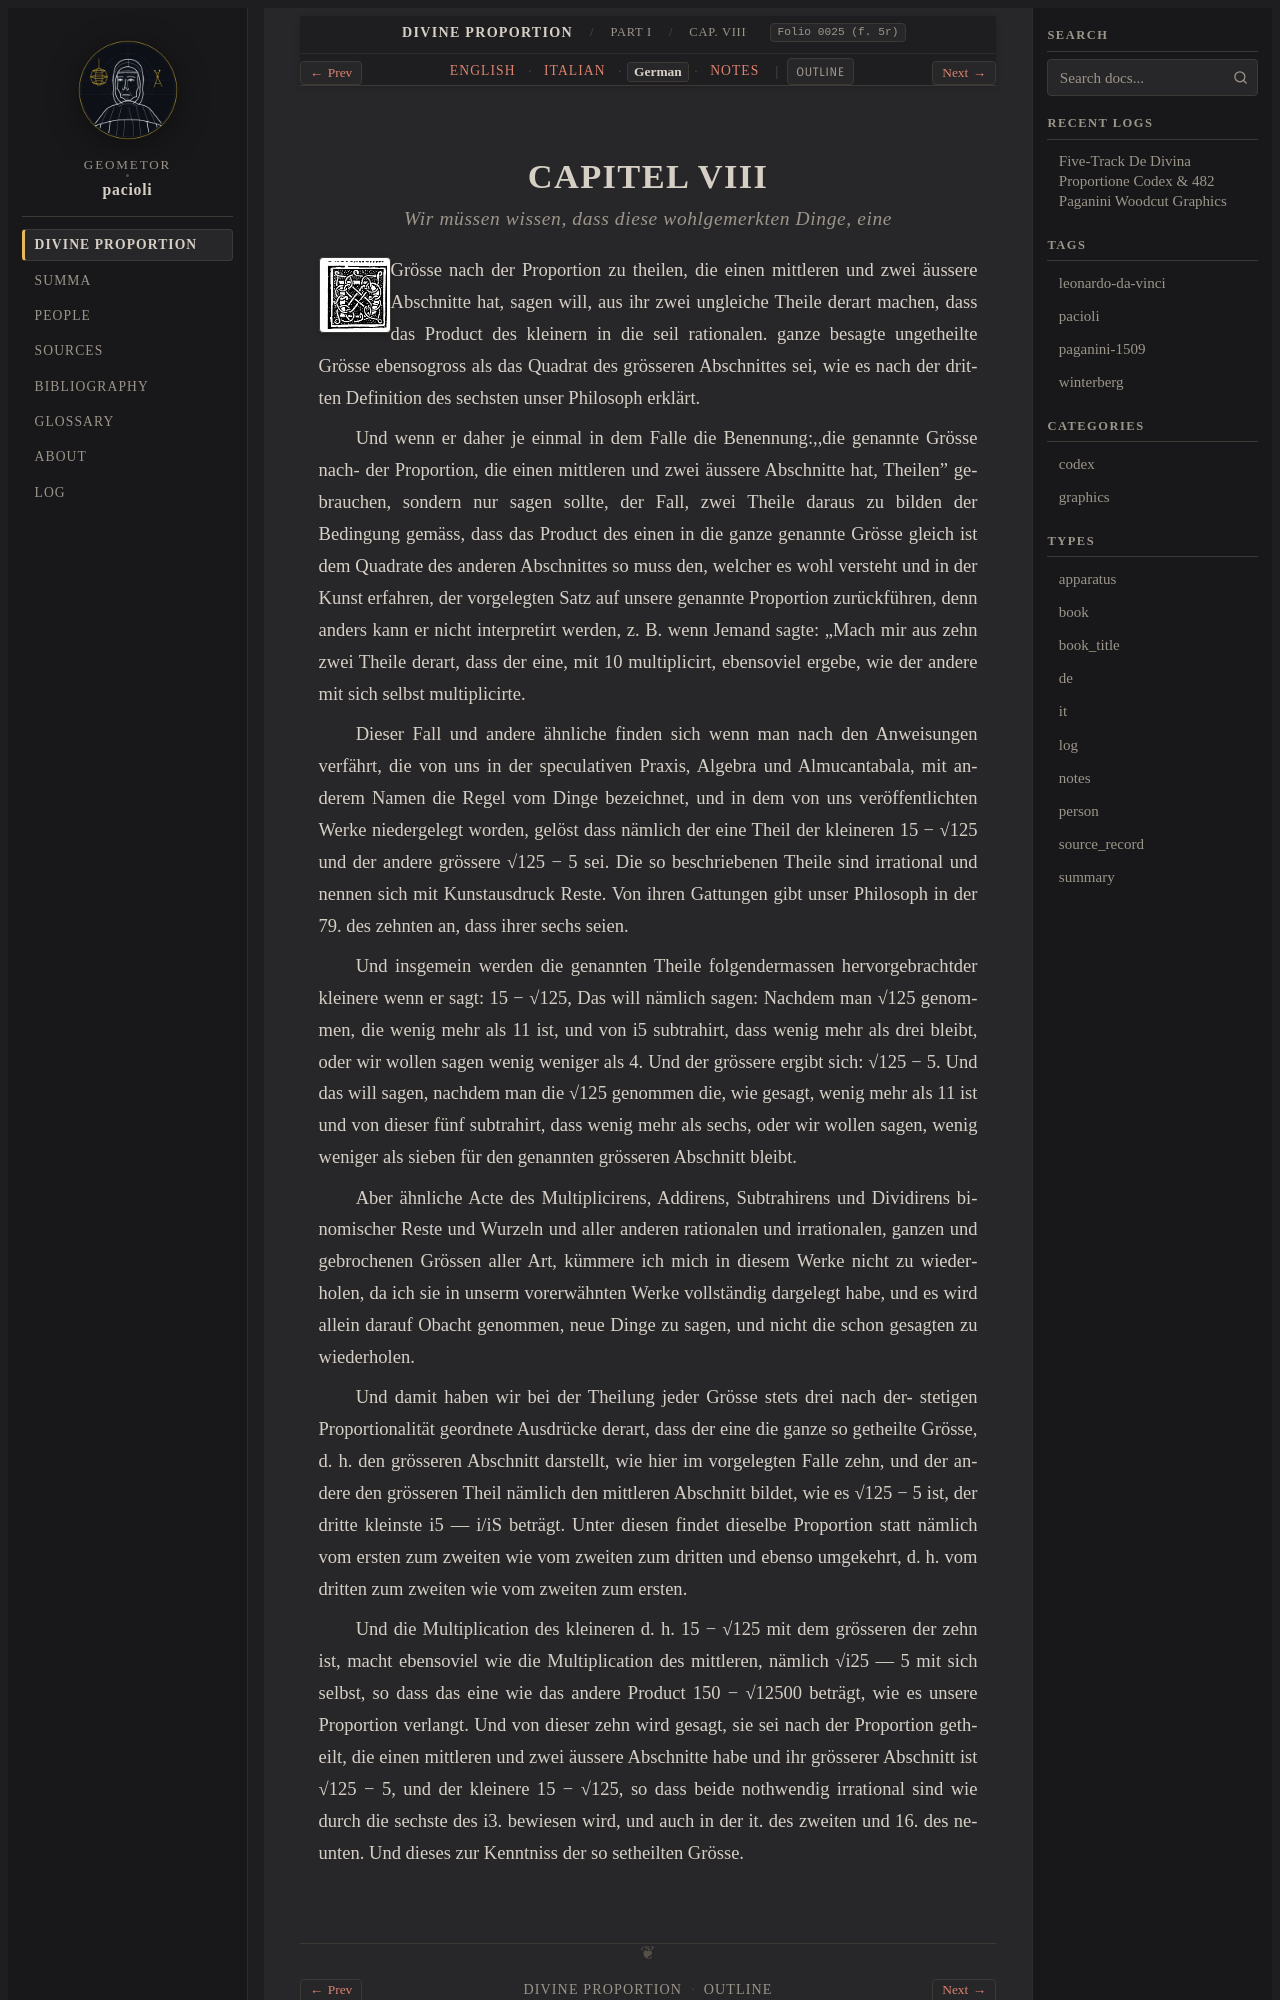

repository: geometor/pacioli · page: de_divina_proportione/compendio/cap_08/de.html · generator: sphinx

:type: de
:tracks: English: index | Italian: it | German: de | Notes: notes
:layout: book
:canonical_id: Cap. VIII
:folio: 0025 (f. 5r)

.. _compendio-cap_08-de:

CAPITEL VIII
============

.. rubric:: Wir müssen wissen, dass diese wohlgemerkten Dinge, eine

.. folio:: 0025 (f. 5r)
   :initial: 0025.c1.png

Grösse nach der Proportion zu theilen, die einen mittleren und zwei äussere Abschnitte hat, sagen will, aus ihr zwei ungleiche Theile derart machen, dass das Product des kleinern in die seil rationalen. ganze besagte ungetheilte Grösse ebensogross als das Quadrat des grösseren Abschnittes sei, wie es nach der dritten Definition des sechsten unser Philosoph erklärt.

Und wenn er daher je einmal in dem Falle die Benennung:,,die genannte Grösse nach- der Proportion, die einen mittleren und zwei äussere Abschnitte hat, Theilen" gebrauchen, sondern nur sagen sollte, der Fall, zwei Theile daraus zu bilden der Bedingung gemäss, dass das Product des einen in die ganze genannte Grösse gleich ist dem Quadrate des anderen Abschnittes so muss den, welcher es wohl versteht und in der Kunst erfahren, der vorgelegten Satz auf unsere genannte Proportion zurückführen, denn anders kann er nicht interpretirt werden, z. B. wenn Jemand sagte: „Mach mir aus zehn zwei Theile derart, dass der eine, mit 10 multiplicirt, ebensoviel ergebe, wie der andere mit sich selbst multiplicirte.

Dieser Fall und andere ähnliche finden sich wenn man nach den Anweisungen verfährt, die von uns in der speculativen Praxis, Algebra und Almucantabala, mit anderem Namen die Regel vom Dinge bezeichnet, und in dem von uns veröffentlichten Werke niedergelegt worden, gelöst dass nämlich der eine Theil der kleineren 15 − √125 und der andere grössere √125 − 5 sei. Die so beschriebenen Theile sind irrational und nennen sich mit Kunstausdruck Reste. Von ihren Gattungen gibt unser Philosoph in der 79. des zehnten an, dass ihrer sechs seien.

Und insgemein werden die genannten Theile folgendermassen hervorgebrachtder kleinere wenn er sagt: 15 − √125, Das will nämlich sagen: Nachdem man √125 genommen, die wenig mehr als 11 ist, und von i5 subtrahirt, dass wenig mehr als drei bleibt, oder wir wollen sagen wenig weniger als 4. Und der grössere ergibt sich: √125 − 5. Und das will sagen, nachdem man die √125 genommen die, wie gesagt, wenig mehr als 11 ist und von dieser fünf subtrahirt, dass wenig mehr als sechs, oder wir wollen sagen, wenig weniger als sieben für den genannten grösseren Abschnitt bleibt.

Aber ähnliche Acte des Multiplicirens, Addirens, Subtrahirens und Dividirens binomischer Reste und Wurzeln und aller anderen rationalen und irrationalen, ganzen und gebrochenen Grössen aller Art, kümmere ich mich in diesem Werke nicht zu wiederholen, da ich sie in unserm vorerwähnten Werke vollständig dargelegt habe, und es wird allein darauf Obacht genommen, neue Dinge zu sagen, und nicht die schon gesagten zu wiederholen.

Und damit haben wir bei der Theilung jeder Grösse stets drei nach der- stetigen Proportionalität geordnete Ausdrücke derart, dass der eine die ganze so getheilte Grösse, d. h. den grösseren Abschnitt darstellt, wie hier im vorgelegten Falle zehn, und der andere den grösseren Theil nämlich den mittleren Abschnitt bildet, wie es √125 − 5 ist, der dritte kleinste i5 — i/iS beträgt. Unter diesen findet dieselbe Proportion statt nämlich vom ersten zum zweiten wie vom zweiten zum dritten und ebenso umgekehrt, d. h. vom dritten zum zweiten wie vom zweiten zum ersten.
